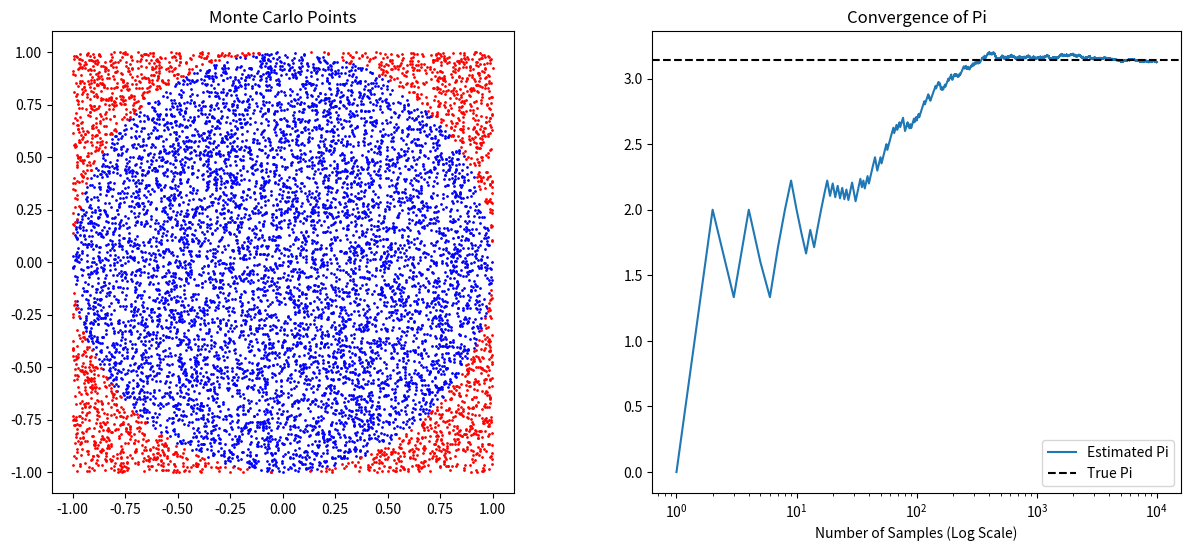

Here is the Python script that generated this plot:
import numpy as np
import matplotlib.pyplot as plt

n = 10000

def calculate_pi(num_samples):
    x = np.random.uniform(-1, 1, num_samples)
    y = np.random.uniform(-1, 1, num_samples)
    
    distance = np.sqrt(x**2 + y**2)
    
    inside_circle = distance <= 1
    
    pi_estimate = (np.sum(inside_circle) / num_samples)
    
    return pi_estimate, x, y, inside_circle

pi_est, x_vals, y_vals, inside = calculate_pi(n)

samples_range = np.arange(1, n + 1)
cumulative_inside = np.cumsum(inside)
convergence = (cumulative_inside / samples_range) * 4

print(f"Estimated Pi ({n} samples): {pi_est}")
print(f"Exact Value: {np.pi}")
print(f"Error %: {abs(np.pi - pi_est)/np.pi}")

fig, (ax1, ax2) = plt.subplots(1, 2, figsize=(15, 6))

ax1.scatter(x_vals[inside], y_vals[inside], color='blue', s=1, label='Inside')
ax1.scatter(x_vals[~inside], y_vals[~inside], color='red', s=1, label='Outside')
ax1.set_title("Monte Carlo Points")
ax1.set_aspect('equal')

ax2.plot(samples_range, convergence, label='Estimated Pi')
ax2.axhline(y=np.pi, color='black', linestyle='--', label='True Pi')
ax2.set_xscale('log')
ax2.set_title("Convergence of Pi")
ax2.set_xlabel("Number of Samples (Log Scale)")
ax2.legend()

plt.show()